Image classification data set "Date_Fruit_dataset" (Talal1421/CSC462_DateFruit_Project on GitHub). Class labels (9): Ajwa date, Galaxy date, Mejdool date, Meneifi date, Nabtat Ali date, Rutab date, Shaishe date, Sokari date, Sugaey date.

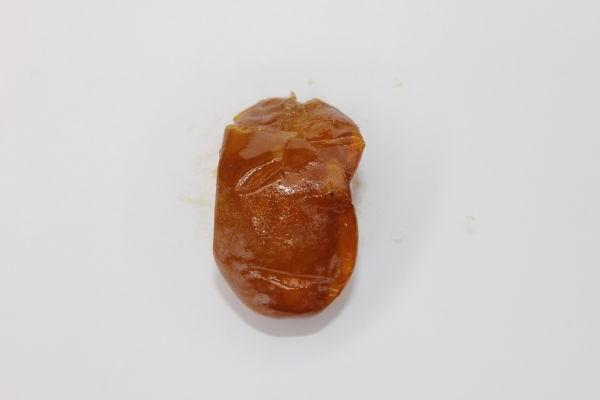
Label: Rutab date

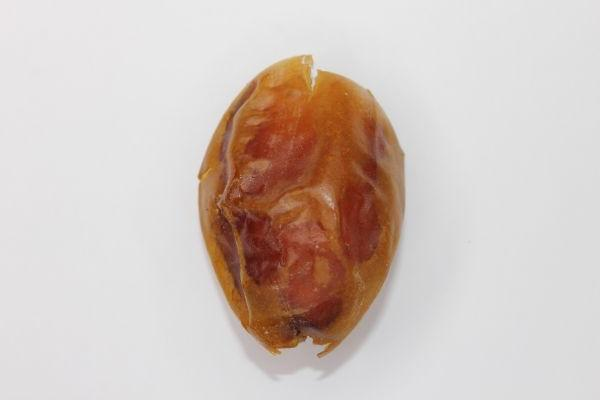
Label: Meneifi date

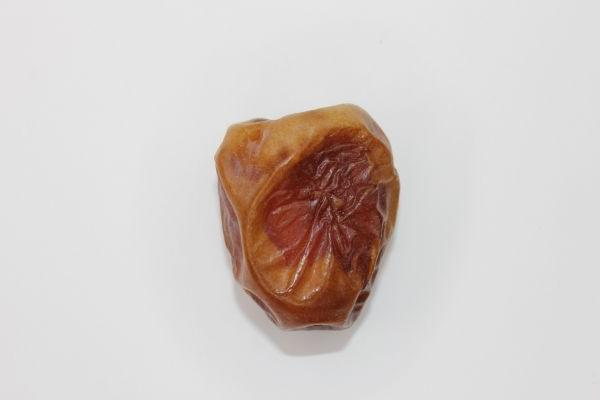
Label: Galaxy date

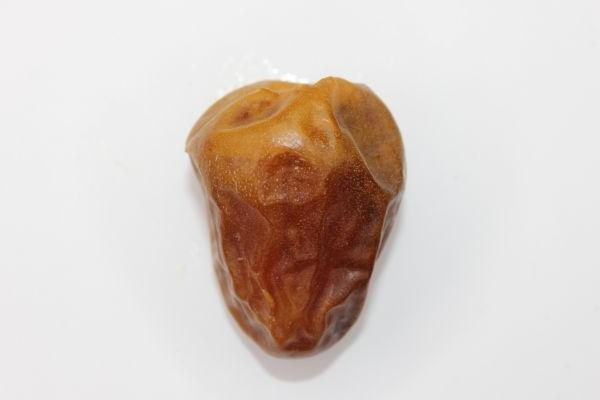
Label: Sokari date

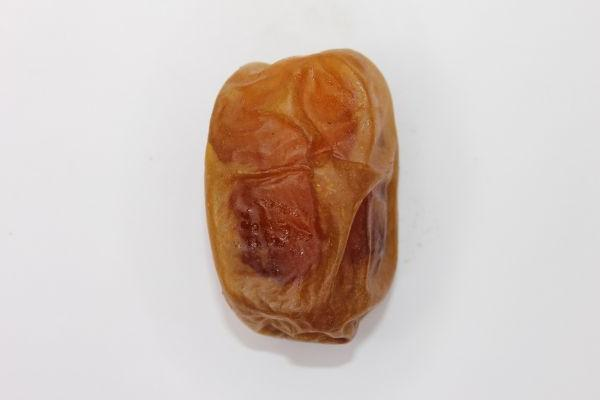
Label: Sugaey date

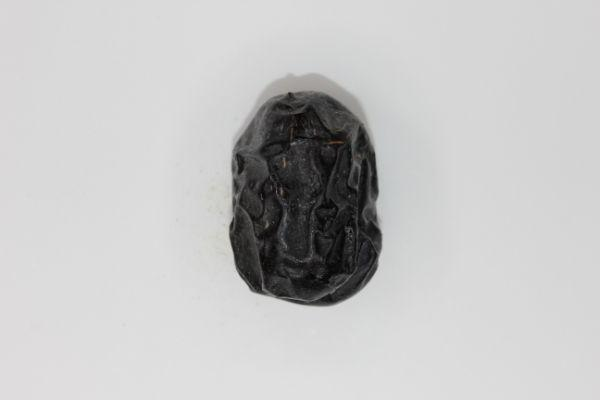
Label: Ajwa date
